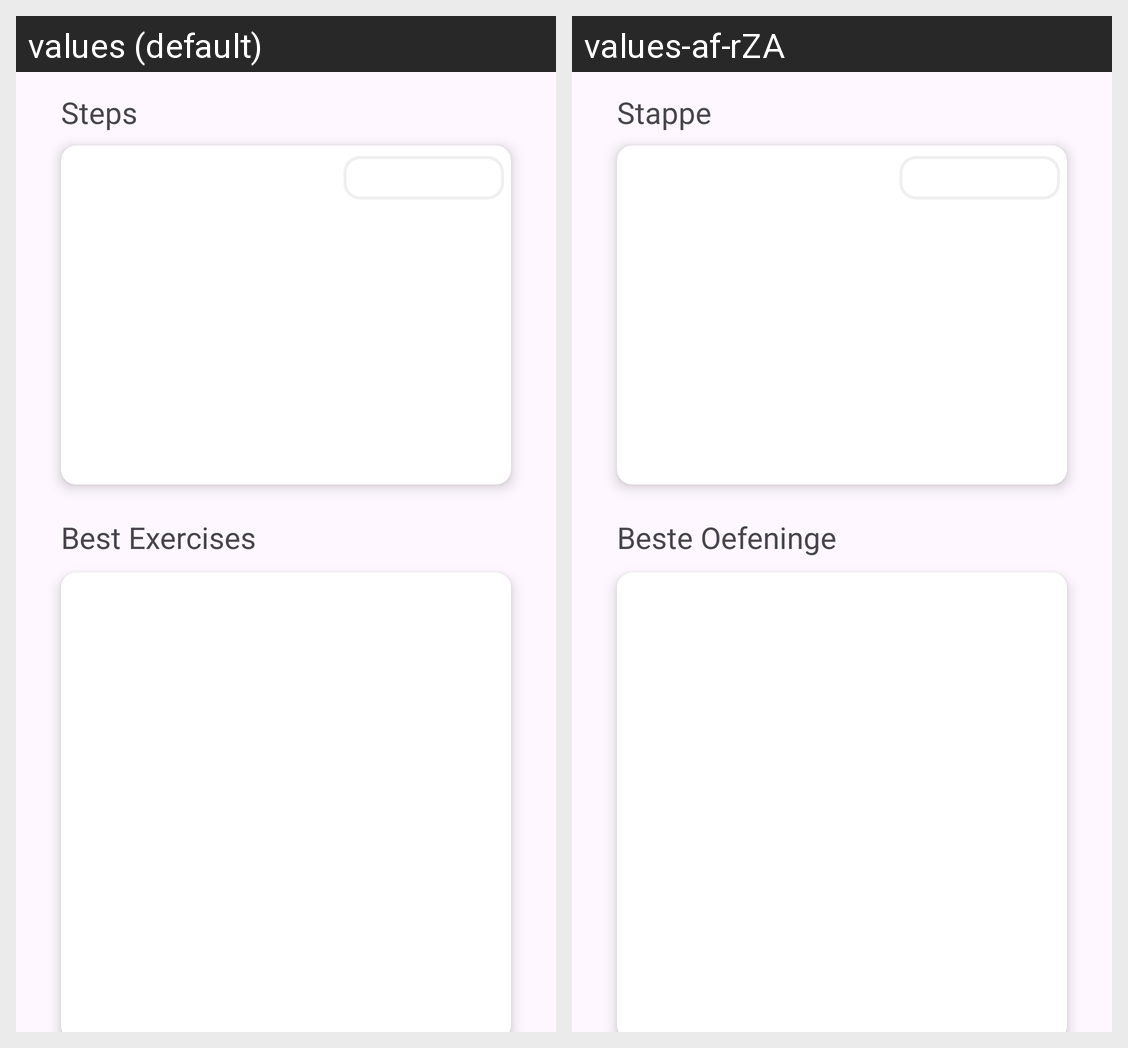

Strings drawn on this Android screen and how each of the app's shown locales translates them:
Android screen res/layout/fragment_graph_.xml rendered under 2 locales, left to right: values (default), values-af-rZA. Device: Nexus 5 (rendered at 1080×1920; each locale shown at half size, 540×960, under a caption strip naming it); theme Theme.Limitless.
Strings drawn on this screen, with the default value and each locale's value (text and hints the layout hard-codes, and strings that could not be matched under every locale, appear in the picture but are not listed):

steps1
  values: Steps
  values-af-rZA: Stappe

best_exercises
  values: Best Exercises
  values-af-rZA: Beste Oefeninge
